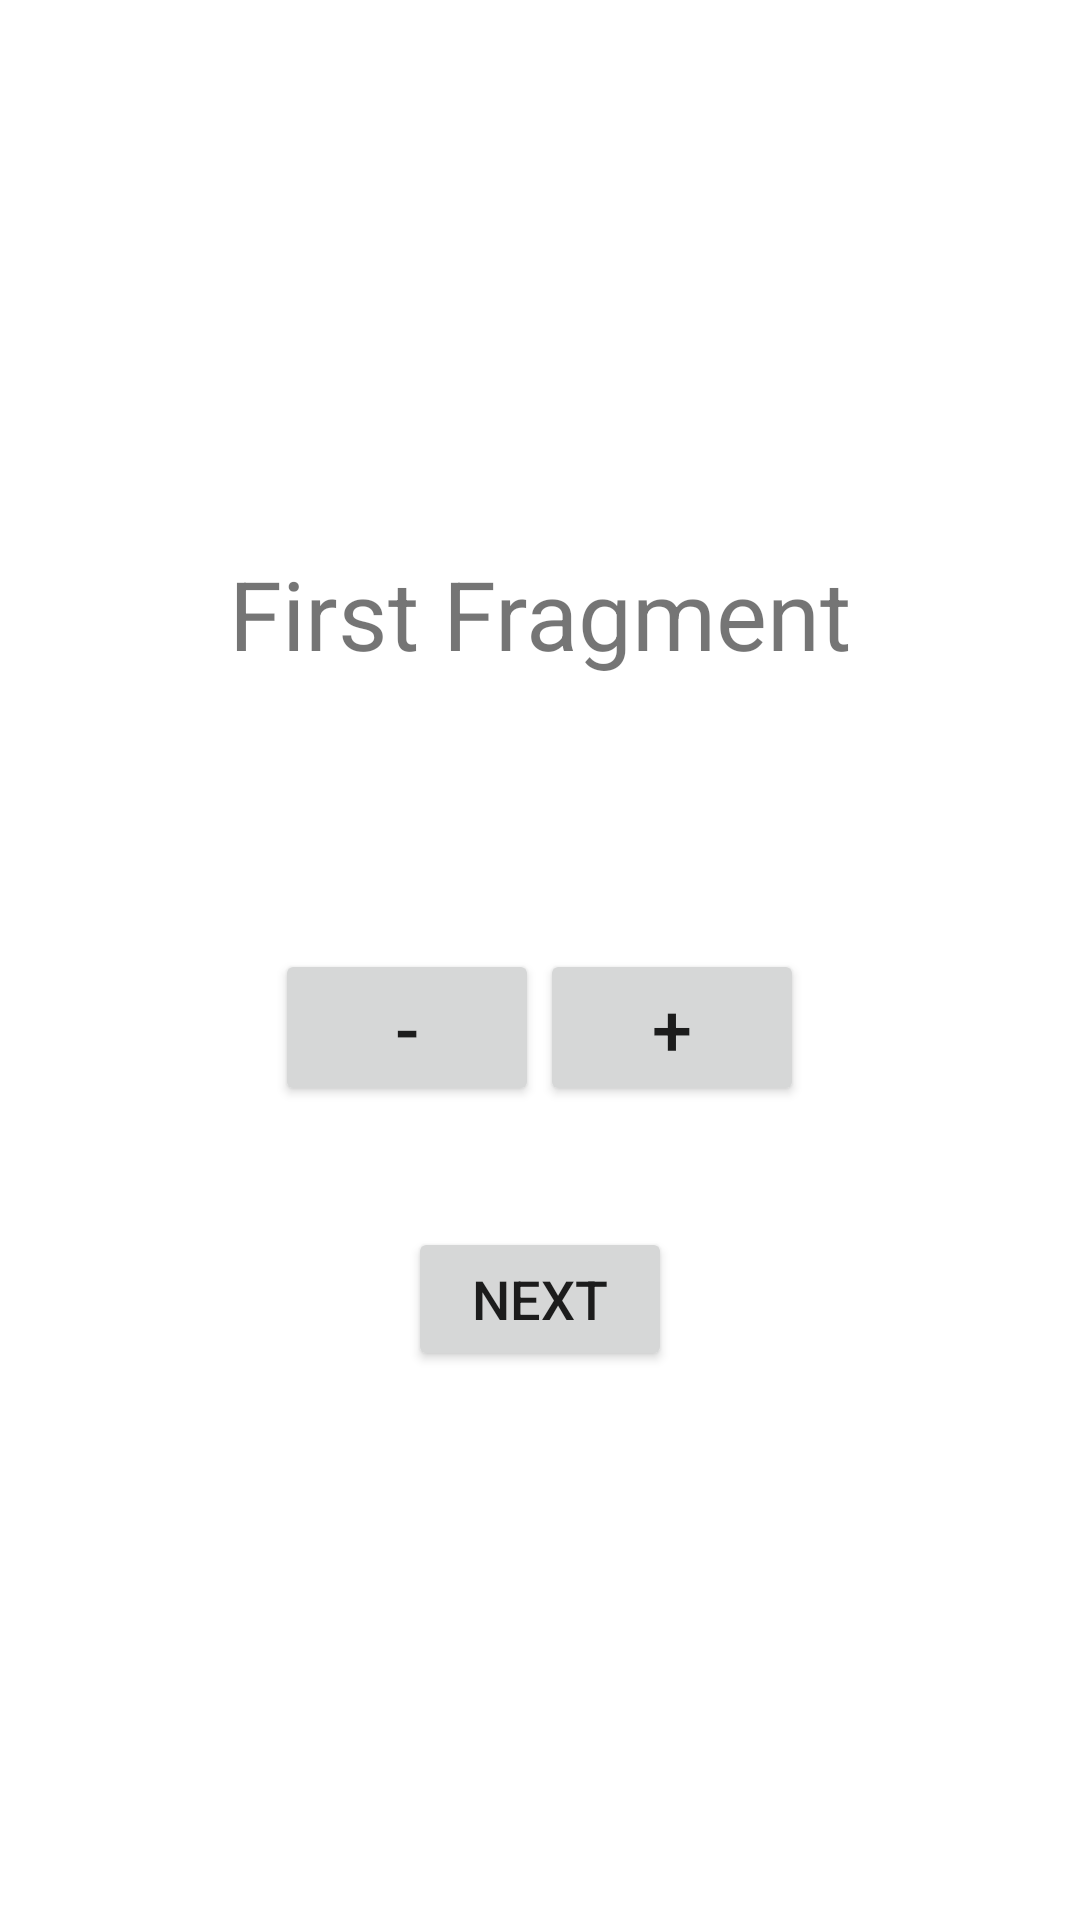

The Android layout XML behind this screen, and the referenced resources:
<!-- AndroidManifest.xml: application theme Theme.ReservationApp -->
<!-- res/layout/fragment_first.xml -->
<?xml version="1.0" encoding="utf-8"?>
<layout xmlns:android="http://schemas.android.com/apk/res/android"
    xmlns:app="http://schemas.android.com/apk/res-auto"
    xmlns:tools="http://schemas.android.com/tools">

    <data>
        <variable
            name="firstViewModel"
            type="com.example.reservationapp.viewmodel.FirstViewModel" />
        <variable
            name="maxNoOfWords"
            type="int" />
    </data>

    <androidx.constraintlayout.widget.ConstraintLayout
        android:layout_width="match_parent"
        android:layout_height="match_parent"
        tools:context=".view.FirstFragment">

        <TextView
            android:id="@+id/textView"
            android:layout_width="wrap_content"
            android:layout_height="wrap_content"
            android:text="@string/first_fragment"
            android:textSize="32sp"
            app:layout_constraintBottom_toTopOf="@+id/button"
            app:layout_constraintEnd_toEndOf="parent"
            app:layout_constraintStart_toStartOf="parent"
            app:layout_constraintTop_toTopOf="parent" />

        <Button
            android:id="@+id/button"
            android:layout_width="wrap_content"
            android:layout_height="wrap_content"
            android:text="@string/next"
            android:textSize="18sp"
            app:layout_constraintBottom_toBottomOf="parent"
            app:layout_constraintEnd_toEndOf="parent"
            app:layout_constraintStart_toStartOf="parent"
            app:layout_constraintTop_toBottomOf="@+id/textView" />

        <TextView
            android:id="@+id/calculationTextView"
            android:layout_width="wrap_content"
            android:layout_height="wrap_content"
            android:text="@{@string/score(firstViewModel.score)}"
            android:textSize="30sp"
            app:layout_constraintBottom_toBottomOf="parent"
            app:layout_constraintEnd_toEndOf="parent"
            app:layout_constraintStart_toStartOf="parent"
            app:layout_constraintTop_toBottomOf="@+id/textView"
            app:layout_constraintVertical_bias="0.096"

            android:gravity="center_horizontal"
            android:layout_centerHorizontal="true" />

        <Button
            android:id="@+id/minusButton"
            android:layout_width="wrap_content"
            android:layout_height="wrap_content"
            android:text="@string/minus"
            android:textSize="24sp"
            app:layout_constraintBottom_toBottomOf="parent"
            app:layout_constraintEnd_toEndOf="parent"
            app:layout_constraintHorizontal_bias="0.337"
            app:layout_constraintStart_toStartOf="parent"
            app:layout_constraintTop_toBottomOf="@+id/calculationTextView"
            app:layout_constraintVertical_bias="0.049" />

        <Button
            android:id="@+id/plusButton"
            android:layout_width="wrap_content"
            android:layout_height="wrap_content"
            android:text="@string/plus"
            android:textSize="24sp"
            app:layout_constraintBottom_toBottomOf="parent"
            app:layout_constraintEnd_toEndOf="parent"
            app:layout_constraintHorizontal_bias="0.662"
            app:layout_constraintStart_toStartOf="parent"
            app:layout_constraintTop_toBottomOf="@+id/calculationTextView"
            app:layout_constraintVertical_bias="0.049" />


    </androidx.constraintlayout.widget.ConstraintLayout>
</layout>
<!-- resources referenced by this layout -->
<resources>
  <string name="first_fragment">First Fragment</string>
  <string name="minus">-</string>
  <string name="next">Next</string>
  <string name="plus">+</string>
  <string name="score">%d</string>
  <style name="Theme.ReservationApp" parent="Theme.MaterialComponents.DayNight.NoActionBar">
          
          <item name="colorPrimary">@color/purple_500</item>
          <item name="colorPrimaryVariant">@color/purple_700</item>
          <item name="colorOnPrimary">@color/white</item>
          
          <item name="colorSecondary">@color/teal_200</item>
          <item name="colorSecondaryVariant">@color/teal_700</item>
          <item name="colorOnSecondary">@color/black</item>
          
          <item name="android:statusBarColor">?attr/colorPrimaryVariant</item>
          
      </style>
  <!-- not gathered from this repository: default colours our renderer supplied (Android Studio template values) -->
  <color name="purple_500">#FF6200EE</color>
  <color name="purple_700">#FF3700B3</color>
  <color name="teal_200">#FF03DAC5</color>
  <color name="teal_700">#FF018786</color>
  <color name="black">#FF000000</color>
  <color name="white">#FFFFFFFF</color>
</resources>
